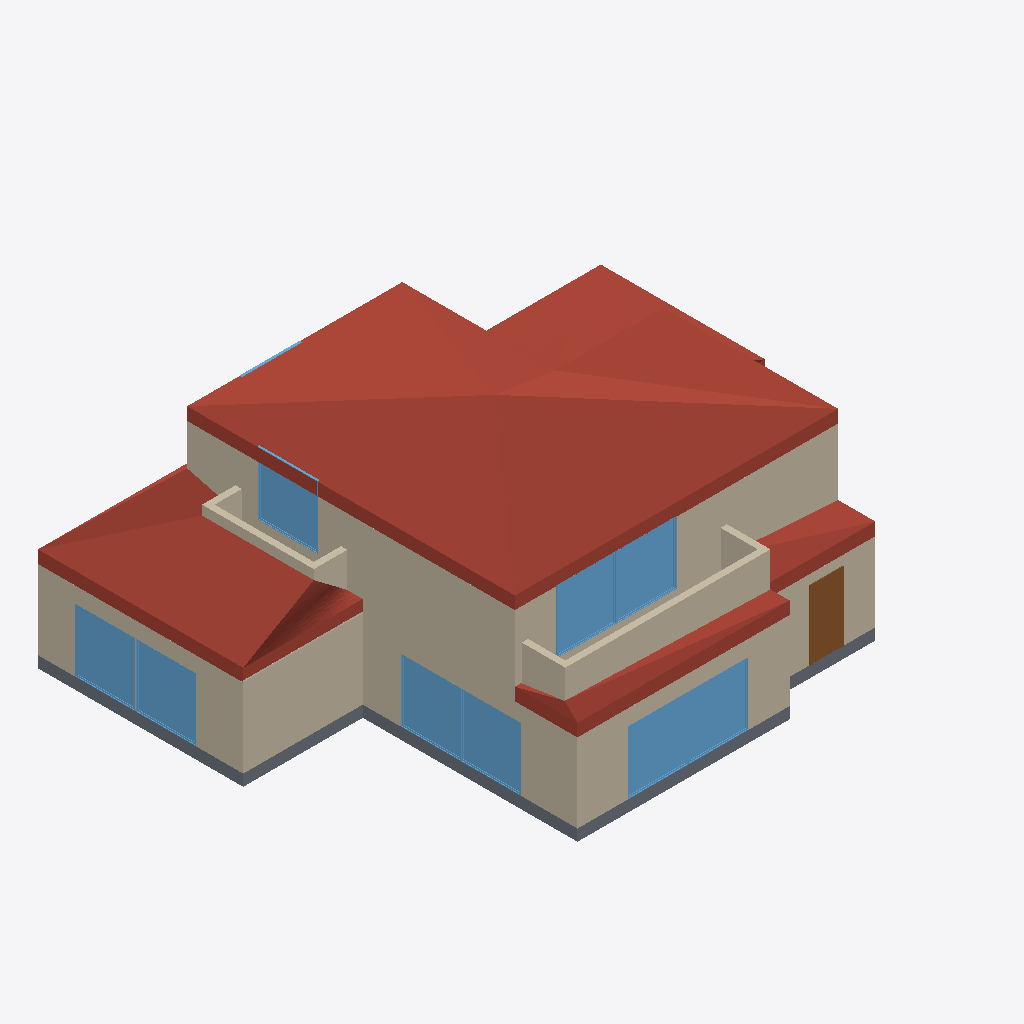
Isometric view of an IFC building model (IFC-SPF (STEP), schema IFC4, length unit millimetre), seen from the south-west, elements coloured by IFC class: 18 walls (beige), 10 windows (light blue), 4 roofs (red-brown), 2 coverings (cream), 1 slab (grey), 1 door (brown).
Extent 16.7 m × 13.3 m × 6.9 m (x, y, z). Storeys (7): B.O. 토대 at -5.72 m; T.O. 토대 at -4.88 m; T.O. 슬래브 at -4.00 m; T.O. Fnd. 벽 at -0.82 m; 레벨 1 at 0.00 m; 레벨 2 at 2.50 m; 레벨 3 at 5.00 m. Elements (69): 38 IfcWallStandardCase, 15 IfcWindow, 5 IfcCovering, 5 IfcDoor, 4 IfcRoof, 1 IfcSlab, 1 IfcStair.

HEADER;
FILE_DESCRIPTION(('ViewDefinition [CoordinationView]'),'2;1');
FILE_NAME('프로젝트3_IFC4_donghan_color_20260514_101938.ifc','2026-05-14T10:55:27+09:00',(''),(''),'IfcOpenShell 0.8.5-post1','Bonsai 0.8.5-post1','');
FILE_SCHEMA(('IFC4'));
ENDSEC;
DATA;
#4792=IFCPROJECT('39MOCw1uH9RAR3xdgNcXYI',#37,'프로젝트 번호',$,$,'프로젝트 이름','프로젝트 상태',(#19),#242);
#4793=IFCSITE('39MOCw1uH9RAR3xdgNcXYG',#37,'Default',$,$,#29,$,$,.ELEMENT.,(37,33,59,529418),(126,58,40,678710),0.0,$,$);
#4795=IFCBUILDING('39MOCw1uH9RAR3xdgNcXYJ',#37,'',$,$,#28,$,'',.ELEMENT.,$,$,#4796);
#4757=IFCBUILDINGSTOREY('2qYKvFEvH4cPghyPNWjrgR',#37,'B.O. 토대',$,$,#4758,$,'B.O. 토대',.ELEMENT.,-5720.0);
#4763=IFCBUILDINGSTOREY('2qYKvFEvH4cPghyPNWjrgr',#37,'T.O. 토대',$,$,#4764,$,'T.O. 토대',.ELEMENT.,-4879.999999999999);
#4769=IFCBUILDINGSTOREY('2qYKvFEvH4cPghyPNWjrjP',#37,'T.O. 슬래브',$,$,#4770,$,'T.O. 슬래브',.ELEMENT.,-3999.9999999999995);
#4775=IFCBUILDINGSTOREY('2qYKvFEvH4cPghyPNWjrjp',#37,'T.O. Fnd. 벽',$,$,#4776,$,'T.O. Fnd. 벽',.ELEMENT.,-820.0);
#4781=IFCBUILDINGSTOREY('3Aw$FV5MbAufEo59pkoNgA',#37,'레벨 1',$,$,#266,$,'레벨 1',.ELEMENT.,0.0);
#4785=IFCBUILDINGSTOREY('3kSL0VGKv3gxJCujeqtuJj',#37,'레벨 2',$,$,#27,$,'레벨 2',.ELEMENT.,2500.0);
#4789=IFCBUILDINGSTOREY('2znubWhPDD4wn7Fg4E27bM',#37,'레벨 3',$,$,#4159,$,'레벨 3',.ELEMENT.,5000.0);
#4247=IFCROOF('2fJd5P2ULAuO12Ns0rUnDL',#37,'기본 지붕:일반 - 400mm:187335',$,$,#4158,$,'187335',.NOTDEFINED.);
#2334=IFCROOF('2QLDczdKX9Fg7Ur4rrIPQ3',#37,'기본 지붕:일반 - 400mm:178223',$,$,#2335,#2338,'178223',.NOTDEFINED.);
#469=IFCWALLSTANDARDCASE('2znubWhPDD4wn7Fg4E24rL',#37,'기본 벽:일반 - 200mm:151900',$,$,#464,#470,'151900',$);
#120=IFCWALLSTANDARDCASE('2znubWhPDD4wn7Fg4E24i6',#37,'기본 벽:일반 - 200mm:153359',$,$,#115,#121,'153359',$);
#1034=IFCSLAB('2QLDczdKX9Fg7Ur4rrIVtI',#37,'바닥:콘크리트-상용 362mm:185214',$,$,#1035,#1037,'185214',.FLOOR.);
#639=IFCWALLSTANDARDCASE('2znubWhPDD4wn7Fg4E23_q',#37,'기본 벽:일반 - 200mm:140221',$,$,#634,#640,'140221',$);
#4452=IFCWALLSTANDARDCASE('2znubWhPDD4wn7Fg4E23qH',#37,'기본 벽:일반 - 200mm:139544',$,$,#4453,#4456,'139544',$);
#849=IFCWALLSTANDARDCASE('2znubWhPDD4wn7Fg4E23pi',#37,'기본 벽:일반 - 200mm:139493',$,$,#844,#850,'139493',$);
#4122=IFCROOF('2QLDczdKX9Fg7Ur4rrIU$Y',#37,'기본 지붕:일반 - 400mm:180558',$,$,#4063,$,'180558',.NOTDEFINED.);
#758=IFCWALLSTANDARDCASE('2znubWhPDD4wn7Fg4E24GR',#37,'기본 벽:일반 - 200mm:153618',$,$,#759,#762,'153618',$);
#606=IFCWALLSTANDARDCASE('2znubWhPDD4wn7Fg4E23tS',#37,'기본 벽:일반 - 200mm:139733',$,$,#601,#607,'139733',$);
#4155=IFCROOF('2QLDczdKX9Fg7Ur4rrIUt7',#37,'기본 지붕:일반 - 400mm:181099',$,$,#4125,$,'181099',.NOTDEFINED.);
#691=IFCWALLSTANDARDCASE('2znubWhPDD4wn7Fg4E23fj',#37,'기본 벽:일반 - 200mm:140900',$,$,#686,#692,'140900',$);
#132=IFCWINDOW('3gwEtOFi5AUg4WULkh2o3a',#37,'고정됨:0406 x 0610mm:189252',$,$,#133,#135,'189252',1999.9999999999948,1899.9999999999984,$,$,$);
#670=IFCWINDOW('3gwEtOFi5AUg4WULkh2nq2',#37,'고정됨:0406 x 0610mm:188066',$,$,#671,#673,'188066',1999.9999999999952,1899.9999999999984,$,$,$);
#861=IFCWINDOW('2znubWhPDD4wn7Fg4E25XL',#37,'고정됨:0406 x 0610mm:148572',$,$,#862,#864,'148572',1999.9999999999952,1899.999999999998,$,$,$);
#899=IFCWINDOW('2znubWhPDD4wn7Fg4E25Oq',#37,'고정됨:0406 x 0610mm:150077',$,$,#900,#902,'150077',1999.9999999999952,1899.999999999999,$,$,$);
#651=IFCWINDOW('3gwEtOFi5AUg4WULkh2nog',#37,'고정됨:0406 x 0610mm:188170',$,$,#652,#654,'188170',1999.9999999999952,1899.9999999999984,$,$,$);
#880=IFCWINDOW('2znubWhPDD4wn7Fg4E25$b',#37,'고정됨:0406 x 0610mm:148460',$,$,#881,#883,'148460',1999.9999999999952,1899.9999999999984,$,$,$);
#203=IFCWINDOW('3gwEtOFi5AUg4WULkh2o1G',#37,'고정됨:0406 x 0610mm:189424',$,$,#204,#206,'189424',1999.9999999999948,1899.9999999999984,$,$,$);
#618=IFCWINDOW('2znubWhPDD4wn7Fg4E22Yz',#37,'고정됨:0406 x 0610mm:144564',$,$,#619,#621,'144564',1999.9999999999952,1899.999999999999,$,$,$);
#4522=IFCWALLSTANDARDCASE('2znubWhPDD4wn7Fg4E23Yb',#37,'기본 벽:일반 - 200mm:140460',$,$,#4523,#4526,'140460',$);
#481=IFCWINDOW('3gwEtOFi5AUg4WULkh2o7A',#37,'고정됨:0406 x 0610mm:189034',$,$,#482,#484,'189034',1999.999999999996,1899.9999999999984,$,$,$);
#703=IFCDOOR('2znubWhPDD4wn7Fg4E22_i',#37,'단일-플러시:0915 x 2134mm:144293',$,$,#704,#706,'144293',2133.9999999999995,915.0000000000005,$,$,$);
#743=IFCWALLSTANDARDCASE('2znubWhPDD4wn7Fg4E24k8',#37,'기본 벽:일반 - 200mm:153473',$,$,#744,#747,'153473',$);
#4648=IFCWALLSTANDARDCASE('2znubWhPDD4wn7Fg4E24yC',#37,'기본 벽:일반 - 200mm:152325',$,$,#4649,#4652,'152325',$);
#773=IFCWALLSTANDARDCASE('2znubWhPDD4wn7Fg4E24Nq',#37,'기본 벽:일반 - 200mm:154109',$,$,#774,#777,'154109',$);
#4662=IFCWALLSTANDARDCASE('2znubWhPDD4wn7Fg4E24zI',#37,'기본 벽:일반 - 200mm:152411',$,$,#4663,#4666,'152411',$);
#4634=IFCWALLSTANDARDCASE('2znubWhPDD4wn7Fg4E24vC',#37,'기본 벽:일반 - 200mm:152133',$,$,#4635,#4638,'152133',$);
#4508=IFCWALLSTANDARDCASE('2znubWhPDD4wn7Fg4E23zw',#37,'기본 벽:일반 - 200mm:140147',$,$,#4509,#4512,'140147',$);
#789=IFCWALLSTANDARDCASE('2znubWhPDD4wn7Fg4E20CS',#37,'기본 벽:일반 - 200mm:139029',$,$,#790,#793,'139029',$);
#4592=IFCWALLSTANDARDCASE('2znubWhPDD4wn7Fg4E253v',#37,'기본 벽:일반 - 200mm:150768',$,$,#4593,#4596,'150768',$);
#436=IFCWALLSTANDARDCASE('2znubWhPDD4wn7Fg4E25Bw',#37,'기본 벽:일반 - 200mm:151283',$,$,#431,#437,'151283',$);
#448=IFCWINDOW('3gwEtOFi5AUg4WULkh2o2c',#37,'고정됨:0406 x 0610mm:189190',$,$,#449,#451,'189190',1999.999999999996,1899.9999999999984,$,$,$);
#986=IFCCOVERING('2QLDczdKX9Fg7Ur4rrIUAH',#6015,'복합 천장:플레인:183357',$,$,#6014,#989,'183357',.CEILING.);
#1010=IFCCOVERING('2QLDczdKX9Fg7Ur4rrIU4B',#6021,'복합 천장:플레인:184231',$,$,#6020,#1013,'184231',.CEILING.);
ENDSEC;
